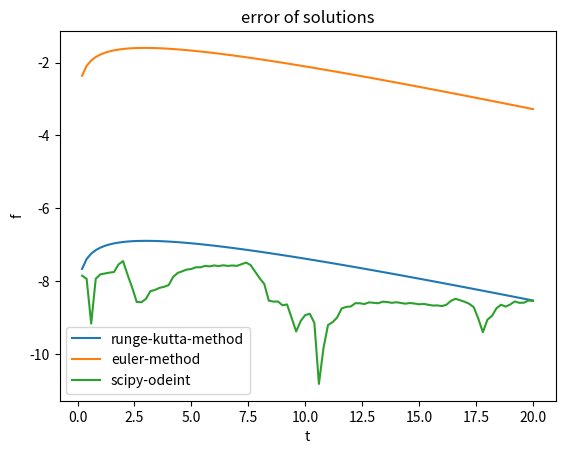

Write Python code to recreate this figure.
##ライブラリのインポート
import numpy as np 
import matplotlib.pyplot as plt 
from scipy.integrate import odeint

####パラメータ
tau = 3
a = 2
dt = 0.2
rng = 20
step = int(rng/dt)+1
x_0 = 0.0

##fを返す
def f(x,t):
    return (a-x)/tau

##ルンゲクッタ法の計算
def runge_kutta_method(t):
    runge = np.array([])
    x = x_0

    for time in t:
        runge = np.append(runge,x)
        k1 = f(x,time)
        k2 = f(x+0.5*k1*dt,time+0.5*dt)
        k3 = f(x+0.5*k2*dt,time+0.5*dt)
        k4 = f(x+k3*dt,time+dt)
        x += dt*(k1+2*k2+2*k3+k4)/6

    return runge


##オイラー法の計算
def euler_method(t):
    e = np.array([])
    x = x_0
    for time in t:
        e = np.append(e,x)
        x += dt*f(x,time)
    return e

##PythonライブラリのScipyの常微分方程式のソルバ
def scipy_ode_solver(t):
    s = np.array([])
    for i in odeint(f,x_0,t):
        s = np.append(s,i[0])
    return s

##厳密解
def exact_solution(t):
    return (x_0-a)*np.exp(-t/tau) + a


##プロットをする.Matplotlibというライブラリを使う.
def plot():

    t = np.linspace(0,rng,step)

    exact = exact_solution(t)
    rungekutta = runge_kutta_method(t)
    euler = euler_method(t)
    solver = scipy_ode_solver(t)
    
    """
    ###プロット部分
    plt.title("solution of dx/dt = (a-x)/τ")
    plt.xlabel("t")
    plt.ylabel("f")
    plt.plot(t,rungekutta,label="runge-kutta-method")
    plt.plot(t,euler,label="euler-method")
    plt.plot(t,solver,label="scipy-odeint")

    """
    ##誤差計算(コメントアウト)
    plt.title("error of solutions")
    plt.xlabel("t")
    plt.ylabel("f")
    plt.plot(t,np.log10(abs(rungekutta-exact)),label="runge-kutta-method")
    plt.plot(t,np.log10(abs(euler-exact)),label="euler-method")
    plt.plot(t,np.log10(abs(solver-exact)),label="scipy-odeint")
    

    plt.legend()
    plt.show()


##main関数として呼ばれたときに実行
if __name__ == "__main__":
    plot()
        